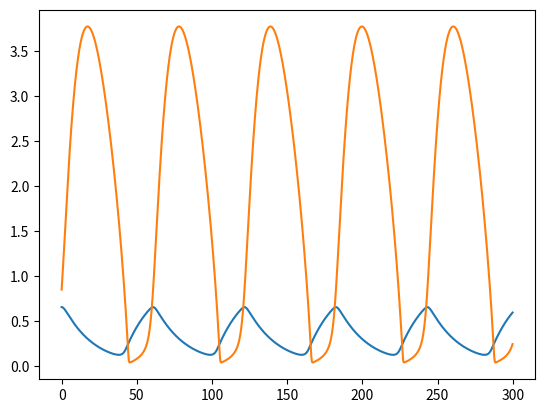

Write Python code to recreate this figure.
# -*- coding: utf-8 -*-
"""
Created on Fri Jan 31 12:01:35 2014

[redacted]

# Model of a hysteresis-driven negative-feedback oscillator, taken from
# B. Novak and J. J. Tyson, "Design principles of biochemical
# oscillators," Nat. Rev. Mol. Cell Biol., vol. 9, no. 12, pp. 981-91,
# Dec. 2008.
# Figure 3, equation 8.
"""
from scipy import integrate
import numpy as np
import matplotlib.pyplot as plt

# Constants and Equation Setup
EqCount = 2
ParamCount = 9


def tyson_model(ys,t0,param):
    #can change parameters by feeding in a different set to the function
    #this function takes in parameters and puts out the dy1/dt and dy2/dt 
    #this function then fed to the 

    #assign parameter values to names
    [k1,Kd,P,kdx,ksy,kdy,k2,Km,KI] = param
    
    #assign state values to names
    [y1, y2] = ys
    
    #set up the set of ODEs
    dysdt = np.zeros([2])
    dysdt[0] = k1*(Kd**P)/((Kd**P) + (y2**P)) - kdx*y1
    dysdt[1] = ksy*y1 - kdy*y2 - k2*y2/(Km + y2 + KI*y2**2)
    
    return dysdt #gives values of derivatives
    
    
    
if __name__ == "__main__":
    # if this file is the one we are running, run the following procedure
    
    param = [0.05, 1., 4., 0.05, 1., 0.05, 1., 0.1, 2.]
    y0in = [0.6560881 ,   0.85088577]
    period = 60.81
    
    
    t = np.arange(0,300,0.1) #time steps from 0 to 10 with 100 intervals
    
    #integration
    y = integrate.odeint(tyson_model, y0in, t, args=(param,))
    # output = integrate(dy/dt, initial value, time points, extra args)
    
    # plotting
    plt.plot(t,y)
    plt.show()